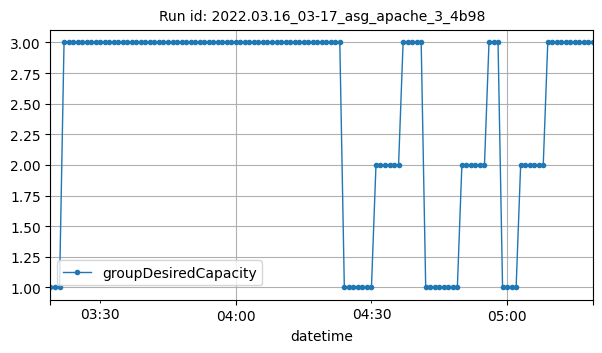

Data behind this chart, as committed beside it:
datetime, groupDesiredCapacity
2022-03-16T03:19:00Z, 1
2022-03-16T03:20:00Z, 1
2022-03-16T03:21:00Z, 1
2022-03-16T03:22:00Z, 3
2022-03-16T03:23:00Z, 3
2022-03-16T03:24:00Z, 3
2022-03-16T03:25:00Z, 3
2022-03-16T03:26:00Z, 3
2022-03-16T03:27:00Z, 3
2022-03-16T03:28:00Z, 3
2022-03-16T03:29:00Z, 3
2022-03-16T03:30:00Z, 3
2022-03-16T03:31:00Z, 3
2022-03-16T03:32:00Z, 3
2022-03-16T03:33:00Z, 3
2022-03-16T03:34:00Z, 3
2022-03-16T03:35:00Z, 3
2022-03-16T03:36:00Z, 3
2022-03-16T03:37:00Z, 3
2022-03-16T03:38:00Z, 3
2022-03-16T03:39:00Z, 3
2022-03-16T03:40:00Z, 3
2022-03-16T03:41:00Z, 3
2022-03-16T03:42:00Z, 3
2022-03-16T03:43:00Z, 3
2022-03-16T03:44:00Z, 3
2022-03-16T03:45:00Z, 3
2022-03-16T03:46:00Z, 3
2022-03-16T03:47:00Z, 3
2022-03-16T03:48:00Z, 3
2022-03-16T03:49:00Z, 3
2022-03-16T03:50:00Z, 3
2022-03-16T03:51:00Z, 3
2022-03-16T03:52:00Z, 3
2022-03-16T03:53:00Z, 3
2022-03-16T03:54:00Z, 3
2022-03-16T03:55:00Z, 3
2022-03-16T03:56:00Z, 3
2022-03-16T03:57:00Z, 3
2022-03-16T03:58:00Z, 3
2022-03-16T03:59:00Z, 3
2022-03-16T04:00:00Z, 3
2022-03-16T04:01:00Z, 3
2022-03-16T04:02:00Z, 3
2022-03-16T04:03:00Z, 3
2022-03-16T04:04:00Z, 3
2022-03-16T04:05:00Z, 3
2022-03-16T04:06:00Z, 3
2022-03-16T04:07:00Z, 3
2022-03-16T04:08:00Z, 3
2022-03-16T04:09:00Z, 3
2022-03-16T04:10:00Z, 3
2022-03-16T04:11:00Z, 3
2022-03-16T04:12:00Z, 3
2022-03-16T04:13:00Z, 3
2022-03-16T04:14:00Z, 3
2022-03-16T04:15:00Z, 3
2022-03-16T04:16:00Z, 3
2022-03-16T04:17:00Z, 3
2022-03-16T04:18:00Z, 3
... 61 more rows
